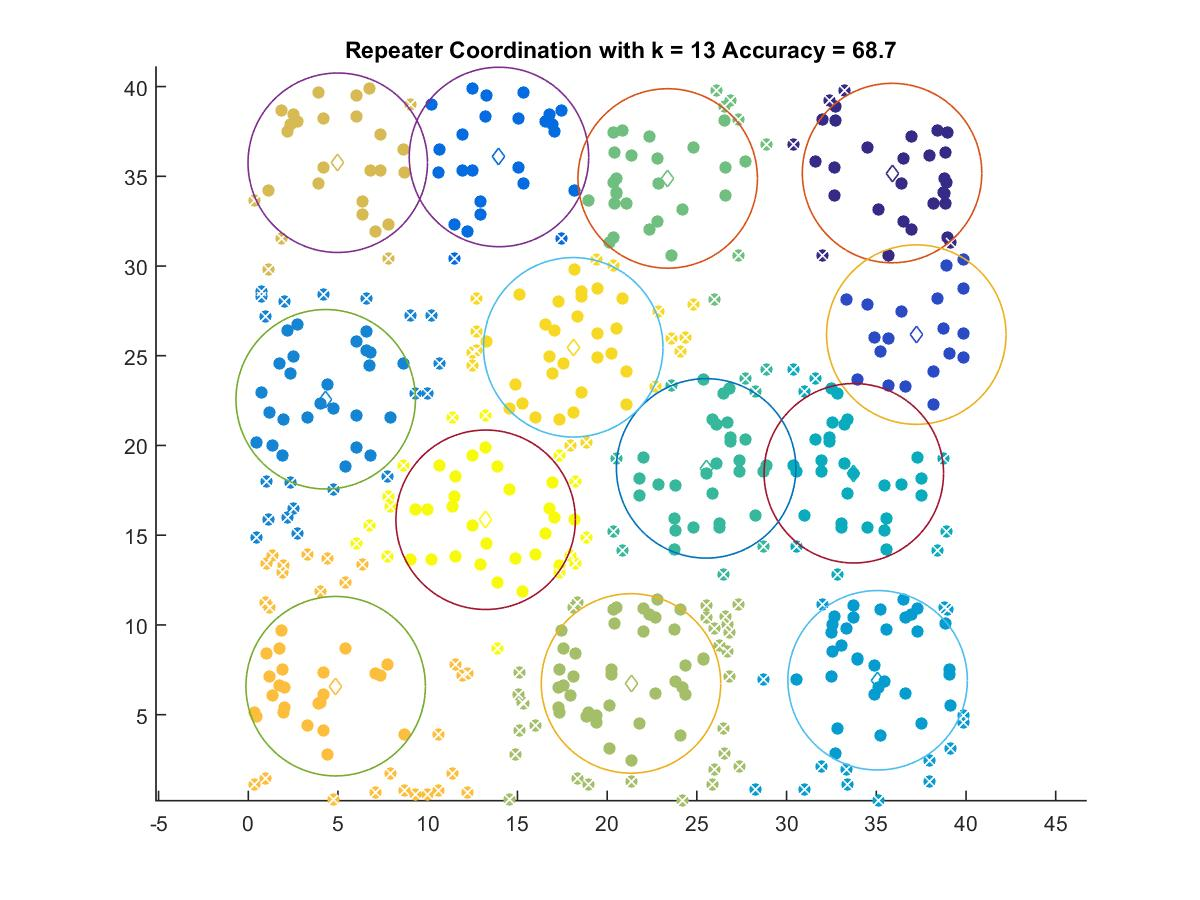

Source data for this figure (header and first rows):
35.879, 35.181
37.23, 26.18
13.97, 36.08
4.316, 22.57
35.07, 6.914
33.75, 18.45
25.52, 18.72
23.38, 34.88
21.33, 6.739
4.987, 35.76
4.871, 6.585
18.11, 25.47
13.23, 15.86
